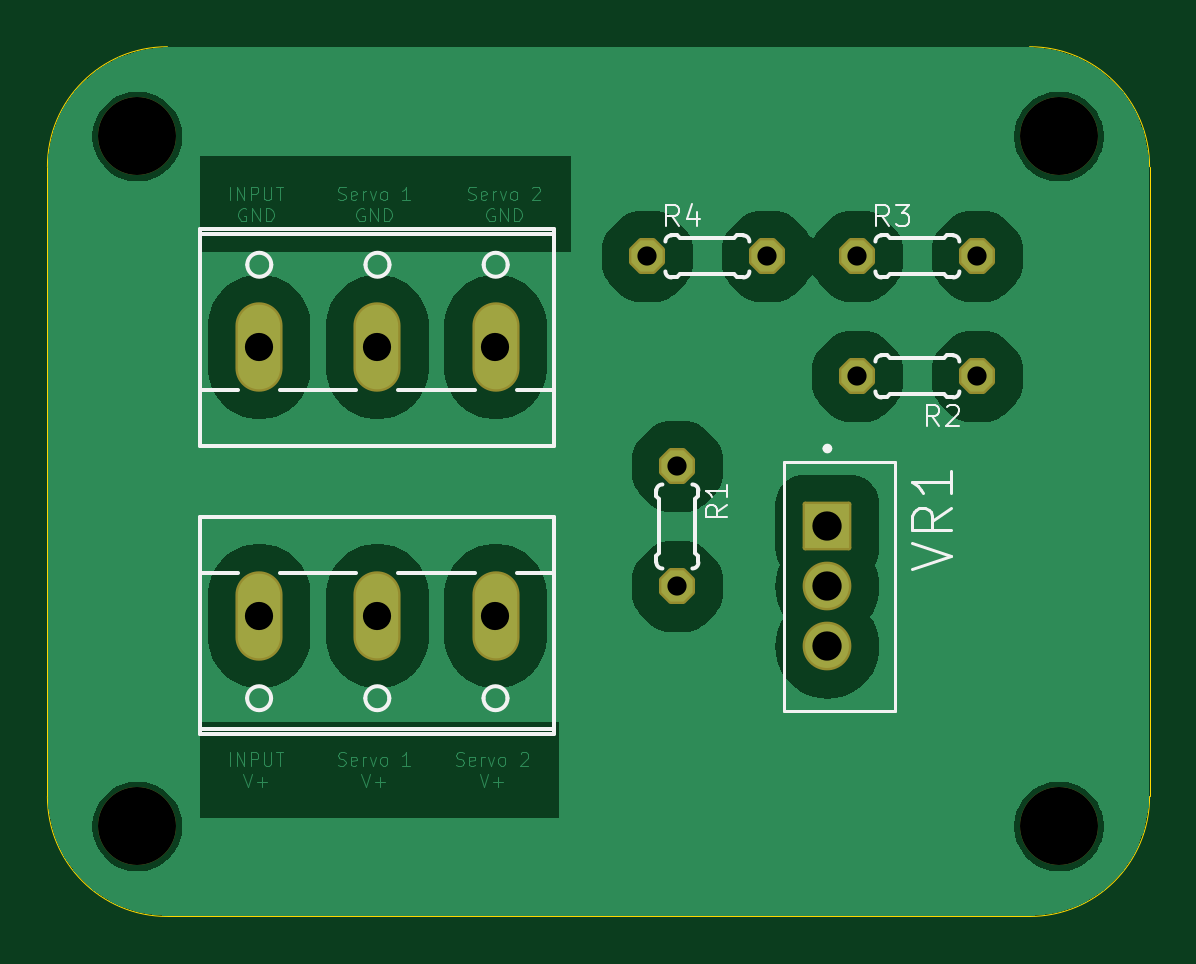
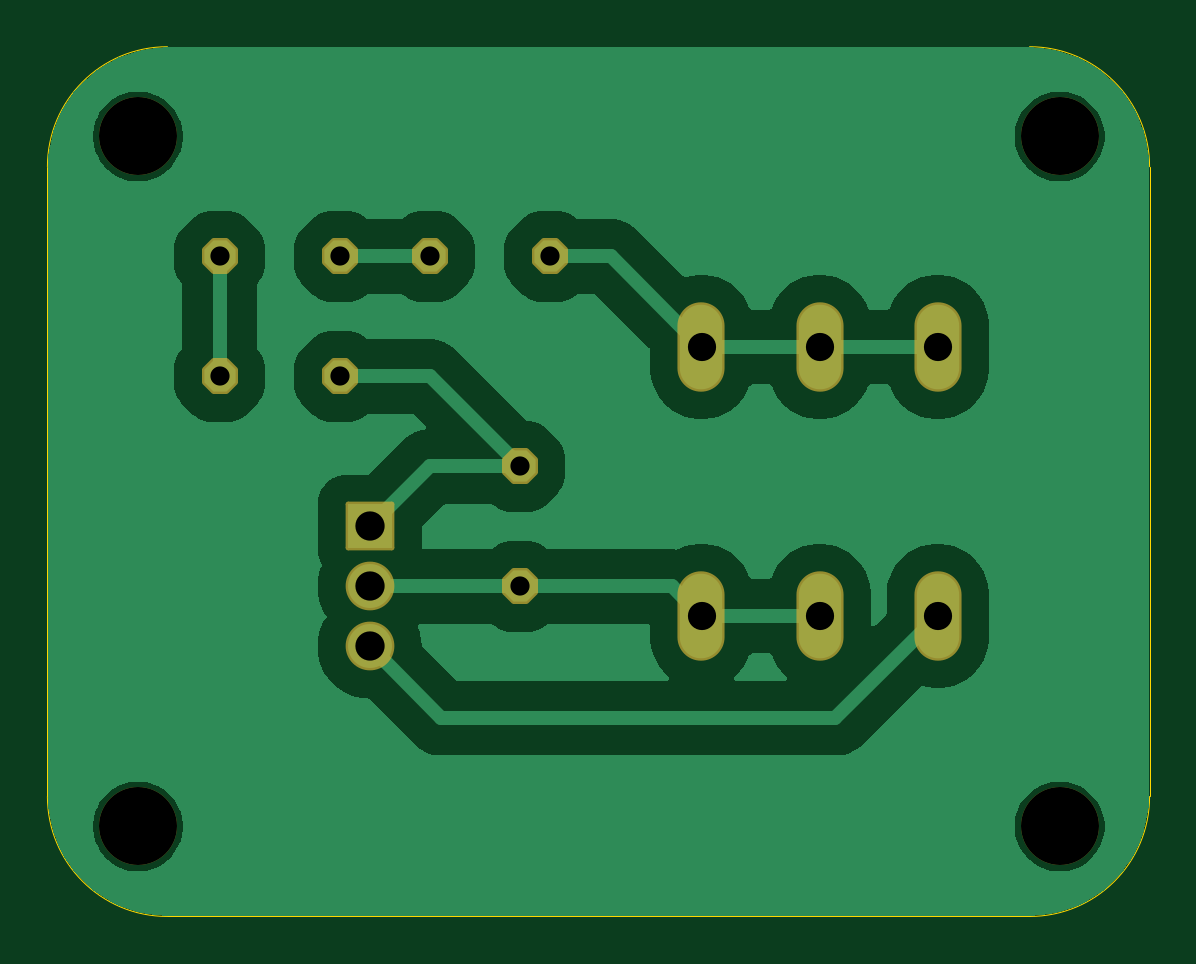
Circuit board: 11 layer files. Board 46.7 x 36.8 mm.
- bottom_copper: voltage_converter-B_Cu.gbr (42932 bytes)
- bottom_mask: voltage_converter-B_Mask.gbr (2569 bytes)
- paste: voltage_converter-B_Paste.gbr (468 bytes)
- bottom_silk: voltage_converter-B_Silkscreen.gbr (469 bytes)
- outline: voltage_converter-Edge_Cuts.gbr (1008 bytes)
- top_copper: voltage_converter-F_Cu.gbr (66495 bytes)
- top_mask: voltage_converter-F_Mask.gbr (2569 bytes)
- paste: voltage_converter-F_Paste.gbr (468 bytes)
- top_silk: voltage_converter-F_Silkscreen.gbr (11281 bytes)
- drill: voltage_converter-NPTH.drl (400 bytes)
- drill: voltage_converter-PTH.drl (708 bytes)

=== bottom_copper: voltage_converter-B_Cu.gbr (42932 bytes, source omitted) ===
=== bottom_mask: voltage_converter-B_Mask.gbr (2569 bytes, source withheld) ===
=== paste: voltage_converter-B_Paste.gbr ===
%TF.GenerationSoftware,KiCad,Pcbnew,8.0.1-rc1*%
%TF.CreationDate,2024-04-19T00:03:43-05:00*%
%TF.ProjectId,voltage_converter,766f6c74-6167-4655-9f63-6f6e76657274,rev?*%
%TF.SameCoordinates,Original*%
%TF.FileFunction,Paste,Bot*%
%TF.FilePolarity,Positive*%
%FSLAX46Y46*%
G04 Gerber Fmt 4.6, Leading zero omitted, Abs format (unit mm)*
G04 Created by KiCad (PCBNEW 8.0.1-rc1) date 2024-04-19 00:03:43*
%MOMM*%
%LPD*%
G01*
G04 APERTURE LIST*
G04 APERTURE END LIST*
M02*

=== bottom_silk: voltage_converter-B_Silkscreen.gbr ===
%TF.GenerationSoftware,KiCad,Pcbnew,8.0.1-rc1*%
%TF.CreationDate,2024-04-19T00:03:43-05:00*%
%TF.ProjectId,voltage_converter,766f6c74-6167-4655-9f63-6f6e76657274,rev?*%
%TF.SameCoordinates,Original*%
%TF.FileFunction,Legend,Bot*%
%TF.FilePolarity,Positive*%
%FSLAX46Y46*%
G04 Gerber Fmt 4.6, Leading zero omitted, Abs format (unit mm)*
G04 Created by KiCad (PCBNEW 8.0.1-rc1) date 2024-04-19 00:03:43*
%MOMM*%
%LPD*%
G01*
G04 APERTURE LIST*
G04 APERTURE END LIST*
M02*

=== outline: voltage_converter-Edge_Cuts.gbr ===
%TF.GenerationSoftware,KiCad,Pcbnew,8.0.1-rc1*%
%TF.CreationDate,2024-04-19T00:03:43-05:00*%
%TF.ProjectId,voltage_converter,766f6c74-6167-4655-9f63-6f6e76657274,rev?*%
%TF.SameCoordinates,Original*%
%TF.FileFunction,Profile,NP*%
%FSLAX46Y46*%
G04 Gerber Fmt 4.6, Leading zero omitted, Abs format (unit mm)*
G04 Created by KiCad (PCBNEW 8.0.1-rc1) date 2024-04-19 00:03:43*
%MOMM*%
%LPD*%
G01*
G04 APERTURE LIST*
%TA.AperFunction,Profile*%
%ADD10C,0.050000*%
%TD*%
G04 APERTURE END LIST*
D10*
X130251100Y-123413600D02*
G75*
G02*
X125171100Y-118333600I0J5080000D01*
G01*
X125171100Y-91673600D02*
G75*
G02*
X130251100Y-86593600I5080000J0D01*
G01*
X166751100Y-86593600D02*
G75*
G02*
X171831100Y-91673600I0J-5080000D01*
G01*
X171831100Y-118333600D02*
G75*
G02*
X166751100Y-123413600I-5080000J0D01*
G01*
X130251100Y-123413600D02*
X166751100Y-123413600D01*
X171831100Y-118333600D02*
X171831100Y-91673600D01*
X166751100Y-86593600D02*
X130251100Y-86593600D01*
X125171100Y-91673600D02*
X125171100Y-118333600D01*
M02*

=== top_copper: voltage_converter-F_Cu.gbr (66495 bytes, source omitted) ===
=== top_mask: voltage_converter-F_Mask.gbr (2569 bytes, source withheld) ===
=== paste: voltage_converter-F_Paste.gbr ===
%TF.GenerationSoftware,KiCad,Pcbnew,8.0.1-rc1*%
%TF.CreationDate,2024-04-19T00:03:43-05:00*%
%TF.ProjectId,voltage_converter,766f6c74-6167-4655-9f63-6f6e76657274,rev?*%
%TF.SameCoordinates,Original*%
%TF.FileFunction,Paste,Top*%
%TF.FilePolarity,Positive*%
%FSLAX46Y46*%
G04 Gerber Fmt 4.6, Leading zero omitted, Abs format (unit mm)*
G04 Created by KiCad (PCBNEW 8.0.1-rc1) date 2024-04-19 00:03:43*
%MOMM*%
%LPD*%
G01*
G04 APERTURE LIST*
G04 APERTURE END LIST*
M02*

=== top_silk: voltage_converter-F_Silkscreen.gbr (11281 bytes, source omitted) ===
=== drill: voltage_converter-NPTH.drl ===
M48
; DRILL file {KiCad 8.0.1-rc1} date 2024-04-19T00:03:45-0500
; FORMAT={-:-/ absolute / inch / decimal}
; #@! TF.CreationDate,2024-04-19T00:03:45-05:00
; #@! TF.GenerationSoftware,Kicad,Pcbnew,8.0.1-rc1
; #@! TF.FileFunction,NonPlated,1,2,NPTH
FMAT,2
INCH
; #@! TA.AperFunction,NonPlated,NPTH,ComponentDrill
T1C0.1300
%
G90
G05
T1
X5.078Y-3.5588
X5.078Y-4.7088
X6.6142Y-3.5588
X6.6142Y-4.7088
M30

=== drill: voltage_converter-PTH.drl ===
M48
; DRILL file {KiCad 8.0.1-rc1} date 2024-04-19T00:03:45-0500
; FORMAT={-:-/ absolute / inch / decimal}
; #@! TF.CreationDate,2024-04-19T00:03:45-05:00
; #@! TF.GenerationSoftware,Kicad,Pcbnew,8.0.1-rc1
; #@! TF.FileFunction,Plated,1,2,PTH
FMAT,2
INCH
; #@! TA.AperFunction,Plated,PTH,ComponentDrill
T1C0.0320
; #@! TA.AperFunction,Plated,PTH,ComponentDrill
T2C0.0470
; #@! TA.AperFunction,Plated,PTH,ComponentDrill
T3C0.0488
%
G90
G05
T1
X5.928Y-3.7588
X5.978Y-4.1088
X5.978Y-4.3088
X6.128Y-3.7588
X6.278Y-3.7588
X6.278Y-3.9588
X6.478Y-3.7588
X6.478Y-3.9588
T2
X5.2811Y-3.9096
X5.2811Y-4.358
X5.478Y-3.9096
X5.478Y-4.358
X5.6748Y-3.9096
X5.6748Y-4.358
T3
X6.228Y-4.2088
X6.228Y-4.3088
X6.228Y-4.4088
M30

